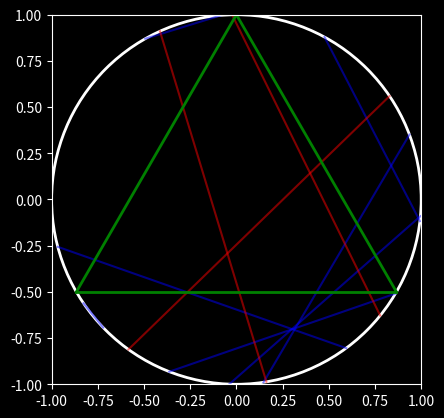

The matplotlib source for this figure:
import numpy as np
import matplotlib.pyplot as plt

# Choose number of chords to draw in the simulation:
num_chords = 10000


def draw_circle_and_triangle(ax):
    circle = plt.Circle((0, 0), 1, color='w', linewidth=2, fill=False)
    ax.add_patch(circle)  # Draw circle
    ax.plot([np.cos(np.pi / 2), np.cos(7 * np.pi / 6)],
            [np.sin(np.pi / 2), np.sin(7 * np.pi / 6)], linewidth=2, color='g')
    ax.plot([np.cos(np.pi / 2), np.cos(- np.pi / 6)],
            [np.sin(np.pi / 2), np.sin(- np.pi / 6)], linewidth=2, color='g')
    ax.plot([np.cos(- np.pi / 6), np.cos(7 * np.pi / 6)],
            [np.sin(- np.pi / 6), np.sin(7 * np.pi / 6)], linewidth=2, color='g')
    plt.show()


def bertrand_simulation(method_number):
    # Simulation initialisation parameters
    count = 0

    # Figure initialisation
    plt.style.use('dark_background')  # use dark background
    ax = plt.gca()
    ax.cla()  # clear things for fresh plot
    ax.set_aspect('equal', 'box')
    ax.set_xlim((-1, 1))  # Set x axis limits
    ax.set_ylim((-1, 1))  # Set y axis limits
    
    # Repeat the following simulation num_chords times:

    # Step 1: Construct chord coordinates according to chosen method

    # Step 2: Compute length of chord and compare it with triangle side
    # Display probability after each simulation
    # Plot the first 1000 chords
    # Hint: Use different colors for chords longer than the triangle side
    # and make the chords more transparent by setting alpha = 0.1
    for _ in range(10):
        x, y = bertrand_methods[method_number]()
        length = np.sqrt((x[0] - x[1])**2 + (y[0] - y[1])**2)
        if length > np.sqrt(3):
            ax.plot(x, y, color='r', alpha=0.5)
            count += 1
        else:
            ax.plot(x, y, color='b', alpha=0.5)

    print(f'Probability of a chord longer than the side of the triangle: {count / num_chords}')
    draw_circle_and_triangle(plt.gca())
    plt.show()


def bertrand1():
    theta1 = np.random.rand() * 2 * np.pi
    theta2 = np.random.rand() * 2 * np.pi 

    x = [np.cos(theta1), np.cos(theta2)]
    y = [np.sin(theta1), np.sin(theta2)]

    return x, y

def bertrand2():
    theta = np.random.rand() * 2 * np.pi
    r = np.random.rand()
    x0, y0 = r * np.cos(theta), r * np.sin(theta)
    theta1 = np.arccos(r)
    x = [np.cos(theta1 + theta), np.cos(theta1 - theta)]
    y = [np.sin(theta1 + theta), np.sin(theta1 - theta)]

    return x, y

bertrand_methods = {1: bertrand1, 2 : bertrand2}

# method_choice = input('Choose method to simulate: ')
bertrand_simulation(1)